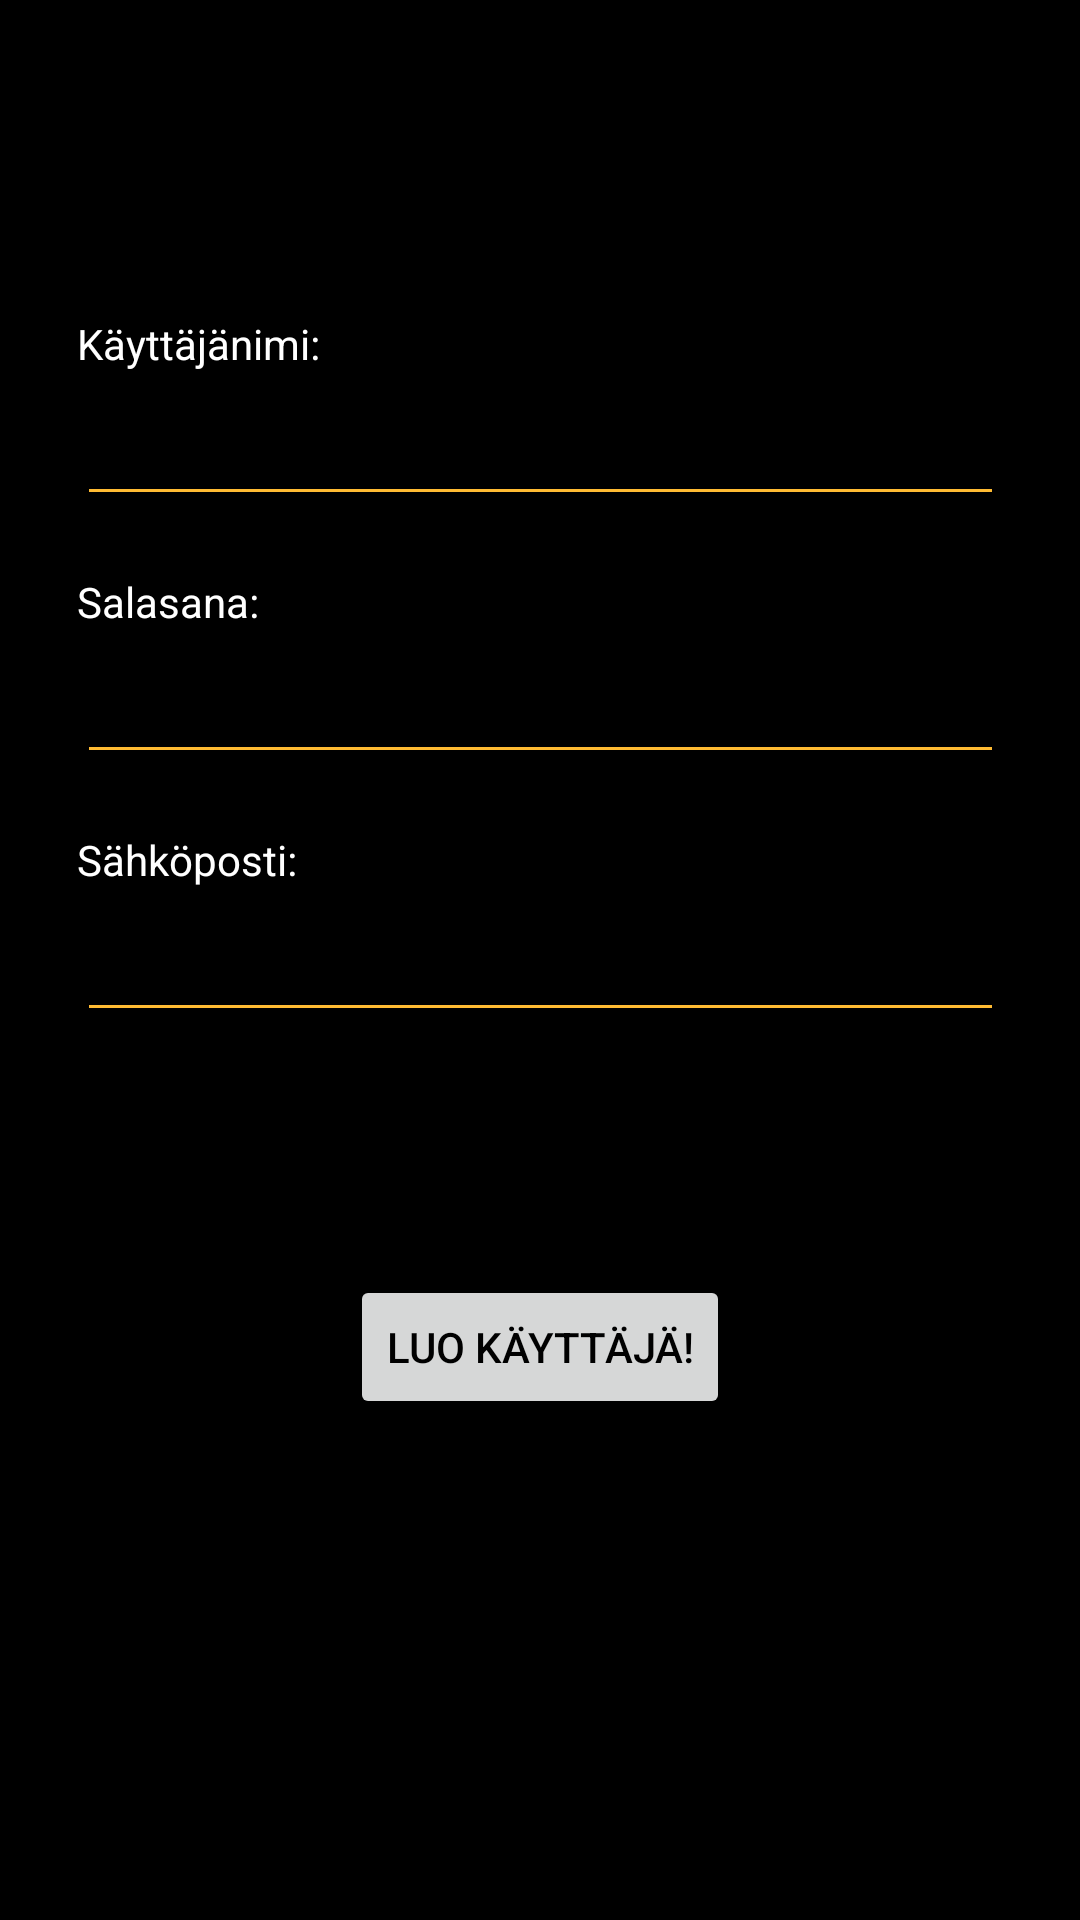

Here is an Android app screen rendered from its layout file. Give the layout XML and the strings, colors and styles it references.
<!-- AndroidManifest.xml: application theme Theme.OlioHT -->
<!-- res/layout/activity_register.xml -->
<?xml version="1.0" encoding="utf-8"?>
<androidx.constraintlayout.widget.ConstraintLayout xmlns:android="http://schemas.android.com/apk/res/android"
    xmlns:app="http://schemas.android.com/apk/res-auto"
    xmlns:tools="http://schemas.android.com/tools"
    android:layout_width="match_parent"
    android:layout_height="match_parent"
    android:background="@color/black"
    tools:context=".Register">


    <EditText
        android:id="@+id/inputText_username"
        android:layout_width="309dp"
        android:layout_height="48dp"
        android:backgroundTint="@android:color/holo_orange_light"
        android:ems="10"
        android:hint="@string/underline_color_change"
        android:inputType="textPersonName"
        android:text=""
        android:textColor="@color/white"
        android:textSize="18dp"
        app:layout_constraintBottom_toTopOf="@+id/inputText_email"
        app:layout_constraintEnd_toEndOf="parent"
        app:layout_constraintStart_toStartOf="parent"
        app:layout_constraintTop_toTopOf="parent" />

    <EditText
        android:id="@+id/inputText_password"
        android:layout_width="309dp"
        android:layout_height="48dp"
        android:backgroundTint="@android:color/holo_orange_light"
        android:ems="10"
        android:hint="Underline color change"
        android:inputType="textPassword"
        android:text=""
        android:textColor="@color/white"
        android:textSize="18dp"
        app:layout_constraintBottom_toTopOf="@+id/inputText_email"
        app:layout_constraintEnd_toEndOf="parent"
        app:layout_constraintStart_toStartOf="parent"
        app:layout_constraintTop_toBottomOf="@+id/inputText_username" />

    <EditText
        android:id="@+id/inputText_email"
        android:layout_width="309dp"
        android:layout_height="48dp"
        android:backgroundTint="@android:color/holo_orange_light"
        android:ems="10"
        android:hint="Underline color change"
        android:inputType="textEmailAddress"
        android:text=""
        android:textColor="@color/white"
        android:textSize="18dp"
        app:layout_constraintBottom_toBottomOf="parent"
        app:layout_constraintEnd_toEndOf="parent"
        app:layout_constraintStart_toStartOf="parent"
        app:layout_constraintTop_toTopOf="parent" />

    <TextView
        android:id="@+id/textView_username"
        android:layout_width="wrap_content"
        android:layout_height="wrap_content"
        android:text="Käyttäjänimi:"
        android:textColor="@color/white"
        app:layout_constraintBottom_toTopOf="@+id/inputText_username"
        app:layout_constraintStart_toStartOf="@+id/inputText_username" />

    <TextView
        android:id="@+id/textView_password"
        android:layout_width="wrap_content"
        android:layout_height="wrap_content"
        android:text="Salasana:"
        android:textColor="@color/white"
        app:layout_constraintBottom_toTopOf="@+id/inputText_password"
        app:layout_constraintStart_toStartOf="@+id/inputText_password" />

    <TextView
        android:id="@+id/textView_email"
        android:layout_width="wrap_content"
        android:layout_height="wrap_content"
        android:text="Sähköposti:"
        android:textColor="@color/white"
        app:layout_constraintBottom_toTopOf="@+id/inputText_email"
        app:layout_constraintStart_toStartOf="@+id/inputText_email" />

    <Button
        android:id="@+id/button_registerActivity"
        android:layout_width="wrap_content"
        android:layout_height="wrap_content"
        android:text="Luo käyttäjä!"
        android:textColor="@color/black"
        app:layout_constraintBottom_toBottomOf="parent"
        app:layout_constraintEnd_toEndOf="parent"
        app:layout_constraintStart_toStartOf="parent"
        app:layout_constraintTop_toBottomOf="@+id/inputText_password" />

</androidx.constraintlayout.widget.ConstraintLayout>
<!-- resources referenced by this layout -->
<resources>
  <string name="underline_color_change">Underline color change</string>
  <style name="Theme.OlioHT" parent="Theme.MaterialComponents.DayNight.DarkActionBar">
          
          <item name="colorPrimary">#FFA91C</item>
          <item name="colorPrimaryVariant">#FFA91C</item>
          <item name="colorOnPrimary">#FFFFFF</item>
          
          <item name="colorSecondary">#FFA91C</item>
          <item name="colorSecondaryVariant">#FFA91C</item>
          <item name="colorOnSecondary">@color/black</item>
          
          <item name="android:statusBarColor" tools:targetApi="l">?attr/colorPrimaryVariant</item>
          
      </style>
  <!-- not gathered from this repository: default colours our renderer supplied (Android Studio template values) -->
  <color name="black">#FF000000</color>
  <color name="white">#FFFFFFFF</color>
</resources>
